pico-8 play session: mixed d-pad (fixed 12-tick cycle)

[t = 1 s] mixed d-pad (1.2s cycle ×~1): → ← ↑ ↓ + 🅾/❎ taps, ~1s
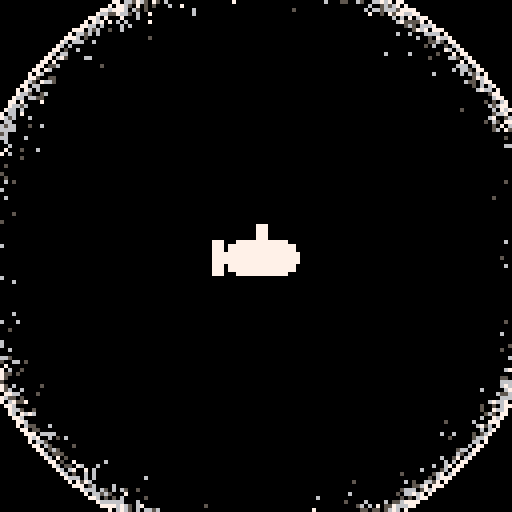
[t = 6 s] mixed d-pad (1.2s cycle ×~5): → ← ↑ ↓ + 🅾/❎ taps, ~6s
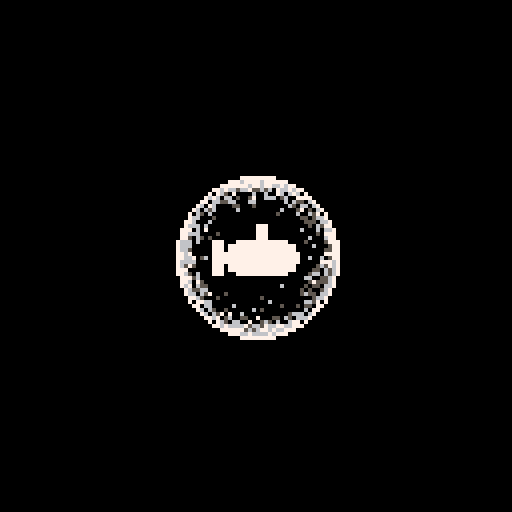
[t = 8 s] mixed d-pad (1.2s cycle ×~6): → ← ↑ ↓ + 🅾/❎ taps, ~8s
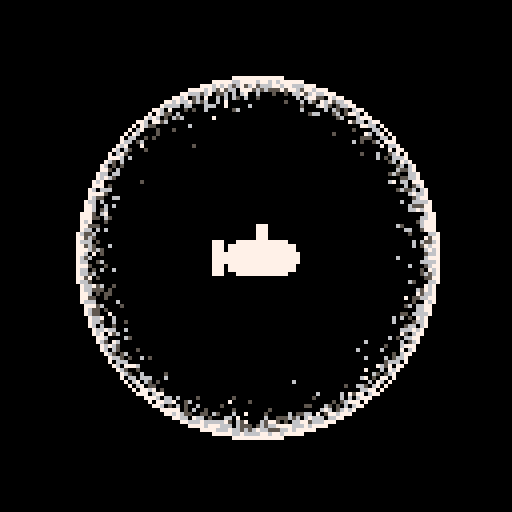

pico-8 cartridge
version 29
__lua__

--https://twitter.com/TheXandan/status/1549022201105752065

--[[
  put this check_time function at the start of the cart
  make sure to call check_time() somehwere in the cart.
  in most tweetcarts, the bast place to do this is direclty before "flip()"
--]]
function check_time() 
  --id is stored in the parameters field
  my_id = stat(6)

  --the breadcrumb field is the name of the start cart + "," + the number of seconds we should play
  my_info = stat(100)
  --if we don't have it, stop checking
  if my_info == nil then
    return
  end

  breadcumb_parts = split(my_info, ",", true)
  start_cart_name = breadcumb_parts[1]
  max_time = breadcumb_parts[2]

  --check if we hit the max time
  if time() > max_time or btnp(1) then
    load(start_cart_name,"",my_id)
  end
end
--end of check_time


t=128r=0s=64l=rectfill::♥::
for i=0,t do
for j=0,t do
c=pget(i,j)if(c != 0)pset(i,j,((c-1)>4 and(c-((rnd(2)>1)and 1or 0))))end end
for j=0,5 do circfill(60+j*2,s,4,7)end
circ(s,s,r,7)l(53,60,55,68,7)l(s,s,66,56,7)
check_time()
flip()r=r<96 and r+1 or 0goto ♥
